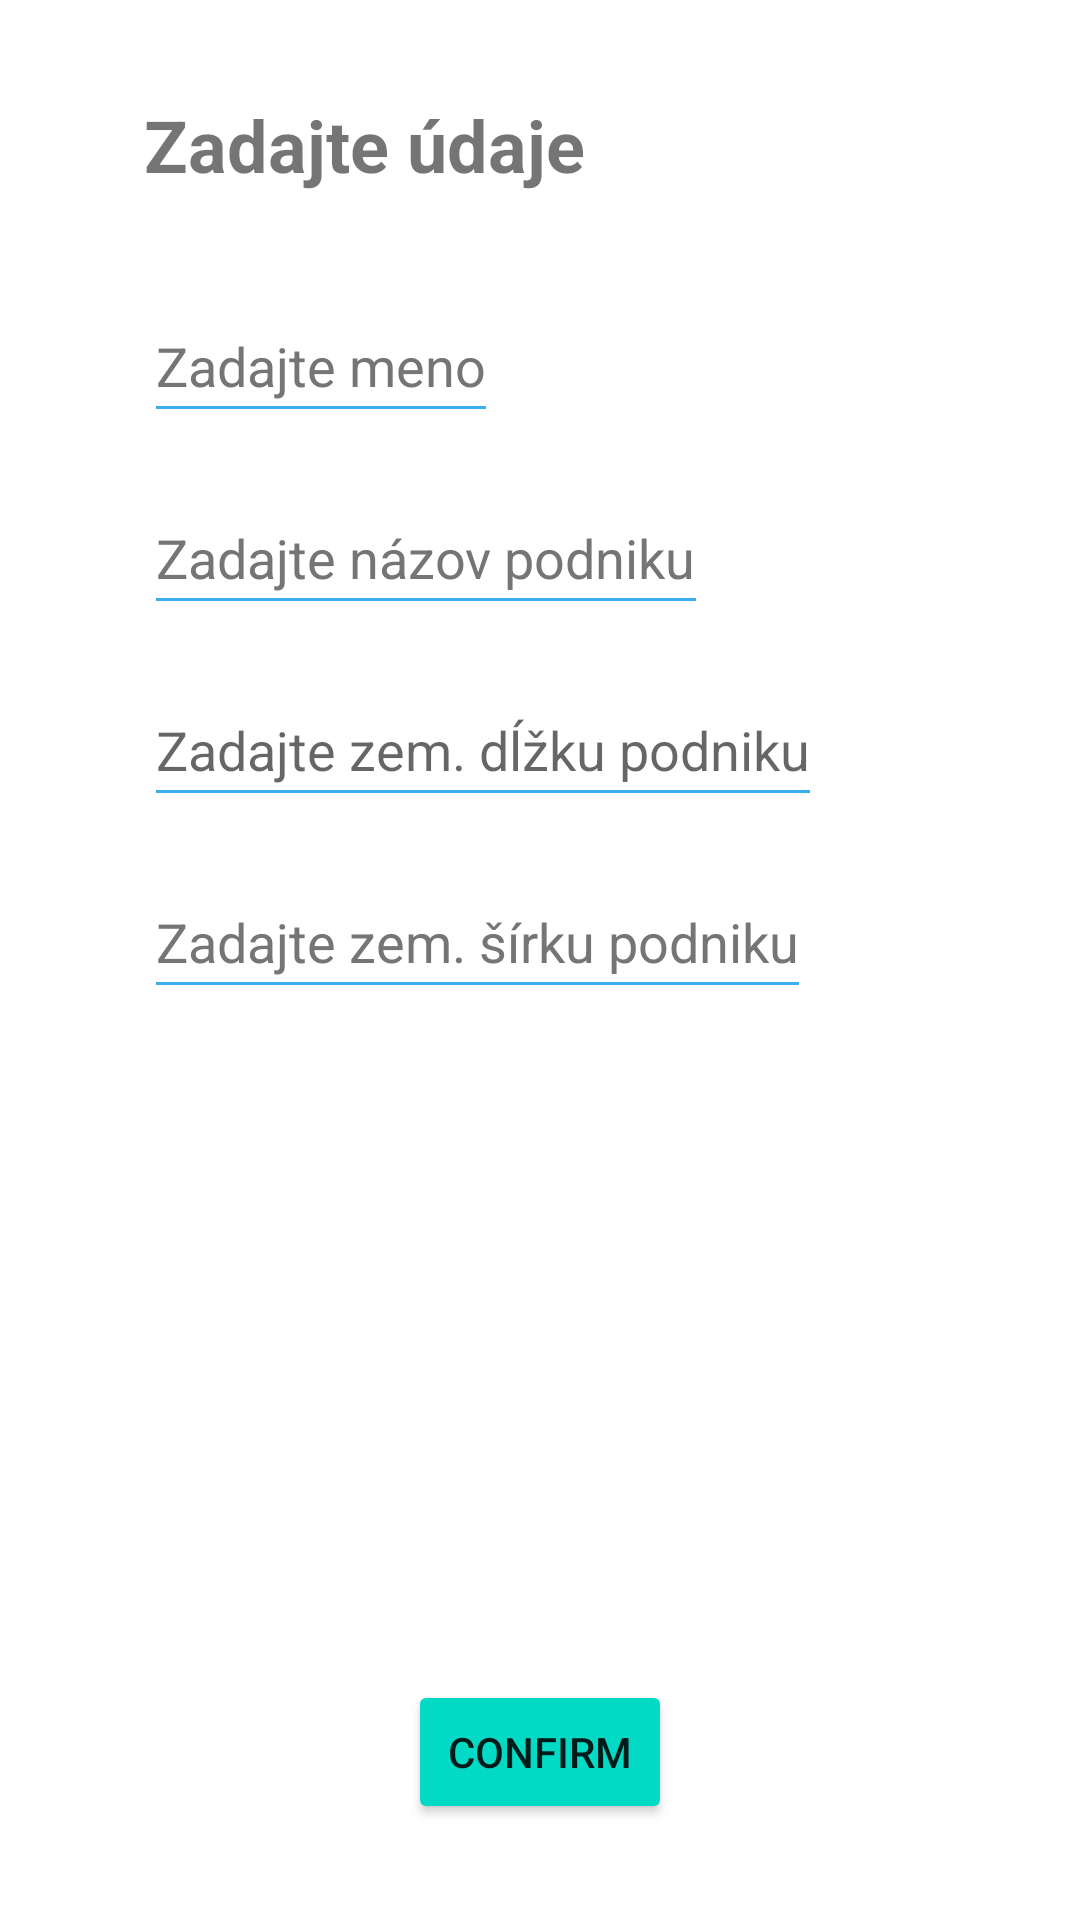

This screen was rendered from an Android layout file. Write that file and the resources it references.
<!-- AndroidManifest.xml: application theme Theme.LottieAnimation -->
<!-- res/layout/fragment_input.xml -->
<?xml version="1.0" encoding="utf-8"?>
<androidx.constraintlayout.widget.ConstraintLayout xmlns:android="http://schemas.android.com/apk/res/android"
    xmlns:app="http://schemas.android.com/apk/res-auto"
    xmlns:tools="http://schemas.android.com/tools"
    android:layout_width="match_parent"
    android:layout_height="match_parent"
    tools:context=".ui.pubInput.FragmentInput">

    <TextView
        android:id="@+id/informationTextView"
        android:layout_width="wrap_content"
        android:layout_height="wrap_content"
        android:layout_marginStart="48dp"
        android:layout_marginTop="32dp"
        android:text="@string/enter_information"
        android:textSize="24sp"
        android:textStyle="bold"
        app:layout_constraintStart_toStartOf="parent"
        app:layout_constraintTop_toTopOf="parent" />

    <EditText
        android:id="@+id/nameInput"
        android:layout_width="wrap_content"
        android:layout_height="wrap_content"
        android:layout_marginStart="48dp"
        android:layout_marginTop="32dp"
        android:hint="@string/name"
        android:importantForAutofill="no"
        android:inputType="text"
        android:minHeight="48dp"
        android:textColorHint="#757575"
        app:layout_constraintStart_toStartOf="parent"
        app:layout_constraintTop_toBottomOf="@+id/informationTextView" />

    <EditText
        android:id="@+id/pubNameInput"
        android:layout_width="wrap_content"
        android:layout_height="wrap_content"
        android:layout_marginStart="48dp"
        android:layout_marginTop="16dp"
        android:hint="@string/pub_name"
        android:importantForAutofill="no"
        android:inputType="text"
        android:minHeight="48dp"
        android:textColorHint="#757575"
        app:layout_constraintStart_toStartOf="parent"
        app:layout_constraintTop_toBottomOf="@+id/nameInput" />

    <EditText
        android:id="@+id/pubLatInput"
        android:layout_width="wrap_content"
        android:layout_height="wrap_content"
        android:layout_marginStart="48dp"
        android:layout_marginTop="16dp"
        android:hint="@string/pub_lat"
        android:importantForAutofill="no"
        android:inputType="text"
        android:minHeight="48dp"
        android:textColorHint="#757575"
        app:layout_constraintStart_toStartOf="parent"
        app:layout_constraintTop_toBottomOf="@+id/pubLongInput" />

    <EditText
        android:id="@+id/pubLongInput"
        android:layout_width="wrap_content"
        android:layout_height="wrap_content"
        android:layout_marginStart="48dp"
        android:layout_marginTop="16dp"
        android:hint="@string/pub_long"
        android:importantForAutofill="no"
        android:inputType="text"
        android:minHeight="48dp"
        app:layout_constraintStart_toStartOf="parent"
        app:layout_constraintTop_toBottomOf="@+id/pubNameInput" />

    <Button
        android:id="@+id/button"
        android:layout_width="wrap_content"
        android:layout_height="wrap_content"
        android:layout_marginBottom="32dp"
        android:backgroundTint="@color/teal_200"
        android:text="@string/confirm"
        app:layout_constraintBottom_toBottomOf="parent"
        app:layout_constraintEnd_toEndOf="parent"
        app:layout_constraintStart_toStartOf="parent" />

</androidx.constraintlayout.widget.ConstraintLayout>
<!-- resources referenced by this layout -->
<resources>
  <color name="teal_200">#FF03DAC5</color>
  <string name="confirm">Confirm</string>
  <string name="enter_information">Zadajte údaje</string>
  <string name="name">Zadajte meno</string>
  <string name="pub_lat">Zadajte zem. šírku podniku</string>
  <string name="pub_long">Zadajte zem. dĺžku podniku</string>
  <string name="pub_name">Zadajte názov podniku</string>
  <style name="Theme.LottieAnimation" parent="Theme.MaterialComponents.DayNight.NoActionBar">
          
          <item name="colorPrimary">@color/green_500</item>
          <item name="colorPrimaryVariant">@color/forest_green_200</item>
          <item name="colorOnPrimary">@color/white</item>
          
          <item name="colorSecondary">@color/yellow_100</item>
          <item name="colorSecondaryVariant">@color/blue_gray</item>
          <item name="colorOnSecondary">@color/blue_gray</item>
          <item name="android:textColorSecondary">@color/blue_200</item>
          
          <item name="android:statusBarColor">?attr/colorPrimary</item>
  
          
      </style>
  <color name="green_500">#26261B</color>
  <color name="forest_green_200">#808C49</color>
  <color name="white">#FFFFFFFF</color>
  <color name="yellow_100">#F2EFDF</color>
  <color name="blue_gray">#9DACBF</color>
  <color name="blue_200">#3DADF2</color>
</resources>
